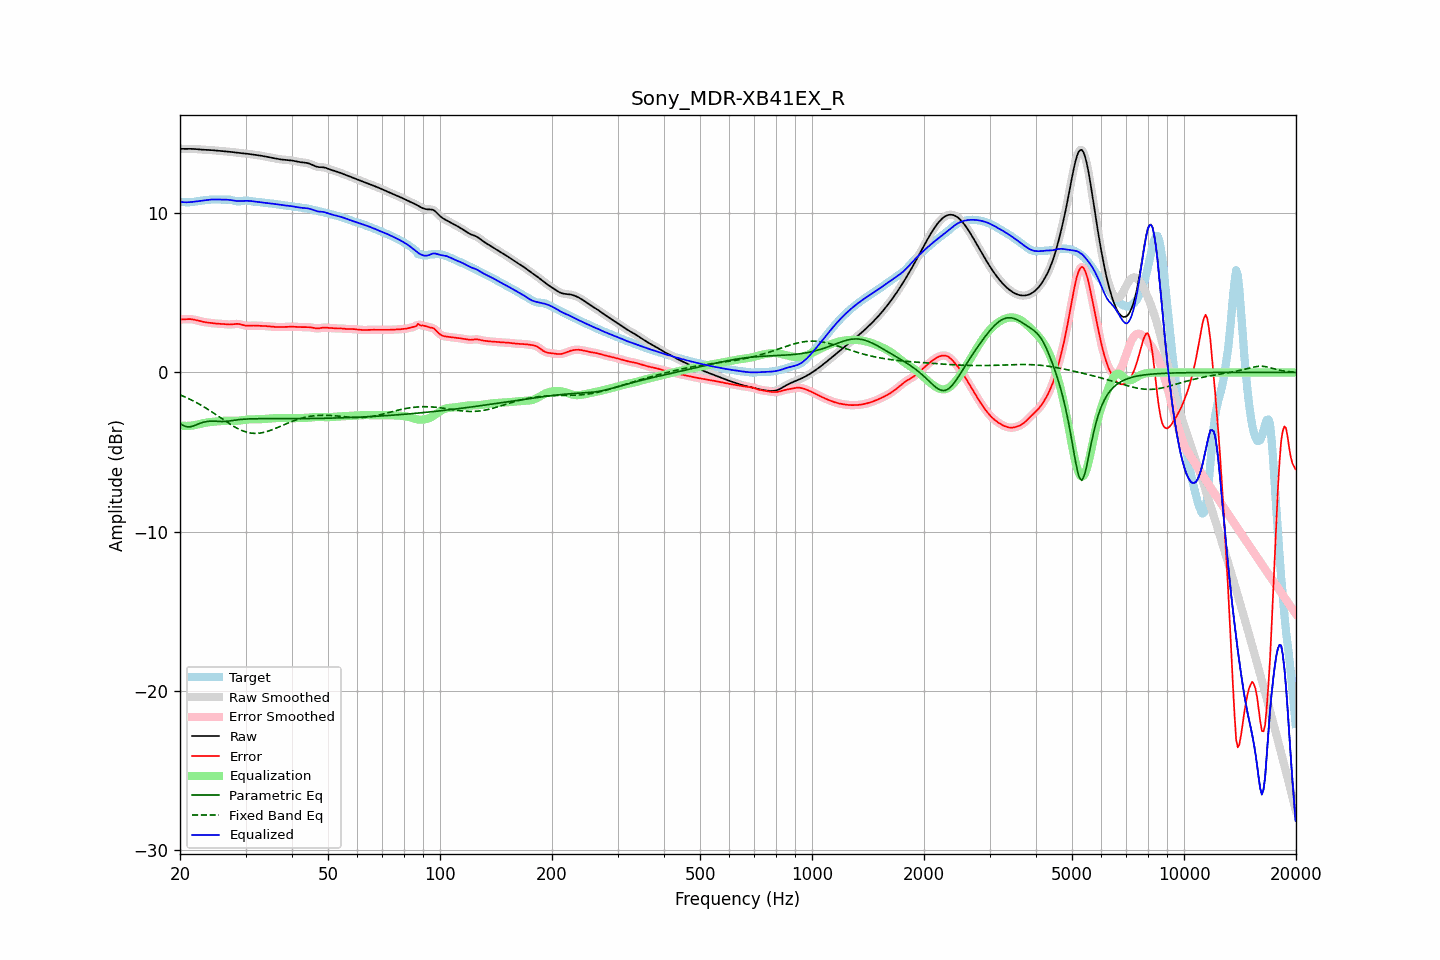

The file beside this chart, header and first rows:
frequency, raw, error, smoothed, error_smoothed, equalization, parametric_eq, fixed_band_eq, equalized_raw, equalized_smoothed, target
20.00, 14.06, 3.33, 14.06, 3.33, -3.33, -3.21, -1.41, 10.73, 10.73, 10.72
20.20, 14.05, 3.34, 14.05, 3.34, -3.34, -3.27, -1.45, 10.71, 10.71, 10.72
20.40, 14.05, 3.34, 14.05, 3.35, -3.35, -3.33, -1.49, 10.70, 10.70, 10.71
20.61, 14.05, 3.35, 14.05, 3.35, -3.36, -3.37, -1.53, 10.70, 10.70, 10.70
20.81, 14.05, 3.36, 14.05, 3.36, -3.36, -3.41, -1.58, 10.70, 10.70, 10.70
21.02, 14.05, 3.36, 14.05, 3.36, -3.36, -3.41, -1.63, 10.70, 10.70, 10.69
21.23, 14.05, 3.36, 14.05, 3.36, -3.35, -3.42, -1.67, 10.70, 10.70, 10.70
21.44, 14.05, 3.35, 14.05, 3.35, -3.34, -3.40, -1.72, 10.71, 10.71, 10.71
21.66, 14.05, 3.33, 14.05, 3.33, -3.33, -3.37, -1.77, 10.72, 10.72, 10.72
21.87, 14.04, 3.31, 14.04, 3.31, -3.31, -3.33, -1.83, 10.73, 10.73, 10.73
22.09, 14.04, 3.29, 14.04, 3.29, -3.29, -3.29, -1.88, 10.75, 10.75, 10.75
22.31, 14.03, 3.26, 14.03, 3.26, -3.27, -3.25, -1.93, 10.76, 10.76, 10.76
22.54, 14.02, 3.24, 14.02, 3.24, -3.24, -3.21, -1.99, 10.77, 10.78, 10.78
22.76, 14.01, 3.21, 14.01, 3.21, -3.22, -3.17, -2.05, 10.79, 10.79, 10.79
22.99, 14.00, 3.19, 14.00, 3.19, -3.20, -3.14, -2.11, 10.80, 10.80, 10.81
23.22, 13.99, 3.17, 13.99, 3.17, -3.18, -3.12, -2.17, 10.82, 10.82, 10.82
23.45, 13.99, 3.16, 13.99, 3.16, -3.16, -3.09, -2.23, 10.83, 10.83, 10.83
23.69, 13.99, 3.14, 13.99, 3.14, -3.14, -3.08, -2.29, 10.85, 10.85, 10.84
23.92, 13.98, 3.13, 13.98, 3.13, -3.13, -3.06, -2.36, 10.86, 10.86, 10.85
24.16, 13.98, 3.11, 13.98, 3.11, -3.11, -3.06, -2.42, 10.86, 10.86, 10.86
24.40, 13.97, 3.10, 13.97, 3.10, -3.10, -3.05, -2.49, 10.87, 10.87, 10.87
24.65, 13.96, 3.09, 13.96, 3.09, -3.09, -3.06, -2.56, 10.87, 10.87, 10.87
24.89, 13.95, 3.08, 13.95, 3.08, -3.08, -3.06, -2.62, 10.87, 10.87, 10.87
25.14, 13.94, 3.07, 13.94, 3.07, -3.07, -3.07, -2.69, 10.87, 10.87, 10.87
25.39, 13.93, 3.06, 13.93, 3.07, -3.07, -3.07, -2.76, 10.87, 10.87, 10.87
25.65, 13.92, 3.06, 13.92, 3.06, -3.06, -3.08, -2.83, 10.87, 10.87, 10.86
25.91, 13.91, 3.05, 13.91, 3.05, -3.05, -3.08, -2.90, 10.87, 10.87, 10.86
26.16, 13.91, 3.05, 13.91, 3.05, -3.04, -3.08, -2.97, 10.87, 10.87, 10.86
26.43, 13.90, 3.04, 13.90, 3.04, -3.03, -3.08, -3.04, 10.87, 10.87, 10.86
26.69, 13.89, 3.03, 13.89, 3.03, -3.03, -3.07, -3.11, 10.86, 10.86, 10.86
26.96, 13.88, 3.02, 13.88, 3.02, -3.03, -3.06, -3.17, 10.85, 10.85, 10.86
27.23, 13.87, 3.01, 13.87, 3.02, -3.03, -3.04, -3.24, 10.84, 10.84, 10.86
27.50, 13.86, 3.02, 13.86, 3.02, -3.03, -3.03, -3.30, 10.83, 10.83, 10.84
27.77, 13.85, 3.03, 13.85, 3.03, -3.04, -3.01, -3.36, 10.81, 10.81, 10.81
28.05, 13.83, 3.05, 13.83, 3.04, -3.04, -3.00, -3.42, 10.79, 10.79, 10.79
28.33, 13.82, 3.05, 13.82, 3.05, -3.04, -2.98, -3.48, 10.78, 10.78, 10.77
28.62, 13.81, 3.05, 13.81, 3.05, -3.03, -2.97, -3.53, 10.77, 10.78, 10.75
28.90, 13.79, 3.04, 13.79, 3.04, -3.02, -2.96, -3.58, 10.77, 10.77, 10.76
29.19, 13.78, 3.02, 13.78, 3.01, -3.01, -2.95, -3.63, 10.78, 10.78, 10.77
29.48, 13.78, 2.99, 13.77, 2.99, -2.99, -2.94, -3.67, 10.78, 10.78, 10.79
29.78, 13.76, 2.96, 13.76, 2.96, -2.98, -2.93, -3.71, 10.79, 10.79, 10.80
30.08, 13.75, 2.94, 13.75, 2.94, -2.96, -2.93, -3.74, 10.79, 10.79, 10.81
30.38, 13.74, 2.94, 13.74, 2.94, -2.95, -2.92, -3.77, 10.79, 10.79, 10.81
30.68, 13.73, 2.94, 13.73, 2.94, -2.95, -2.92, -3.79, 10.78, 10.78, 10.79
30.99, 13.72, 2.95, 13.72, 2.95, -2.94, -2.91, -3.81, 10.77, 10.77, 10.77
31.30, 13.70, 2.95, 13.70, 2.95, -2.94, -2.91, -3.82, 10.76, 10.76, 10.75
31.61, 13.69, 2.95, 13.69, 2.95, -2.94, -2.91, -3.83, 10.75, 10.75, 10.74
31.93, 13.67, 2.95, 13.67, 2.95, -2.94, -2.91, -3.83, 10.73, 10.73, 10.73
32.24, 13.66, 2.94, 13.66, 2.94, -2.94, -2.90, -3.82, 10.72, 10.72, 10.72
32.57, 13.64, 2.93, 13.64, 2.93, -2.94, -2.90, -3.82, 10.70, 10.70, 10.71
32.89, 13.63, 2.93, 13.63, 2.93, -2.93, -2.90, -3.80, 10.69, 10.69, 10.70
33.22, 13.61, 2.93, 13.61, 2.93, -2.93, -2.90, -3.79, 10.68, 10.68, 10.68
33.55, 13.59, 2.93, 13.59, 2.93, -2.92, -2.90, -3.77, 10.67, 10.67, 10.67
33.89, 13.58, 2.92, 13.58, 2.92, -2.91, -2.90, -3.74, 10.66, 10.66, 10.66
34.23, 13.56, 2.91, 13.56, 2.91, -2.91, -2.90, -3.71, 10.65, 10.65, 10.65
34.57, 13.54, 2.90, 13.53, 2.90, -2.90, -2.90, -3.68, 10.64, 10.64, 10.64
34.92, 13.51, 2.89, 13.51, 2.89, -2.89, -2.90, -3.65, 10.62, 10.63, 10.63
35.27, 13.49, 2.88, 13.49, 2.88, -2.88, -2.90, -3.61, 10.61, 10.61, 10.62
35.62, 13.47, 2.87, 13.47, 2.87, -2.87, -2.90, -3.57, 10.60, 10.60, 10.60
35.97, 13.45, 2.86, 13.45, 2.86, -2.86, -2.90, -3.53, 10.59, 10.59, 10.59
... 635 more rows
